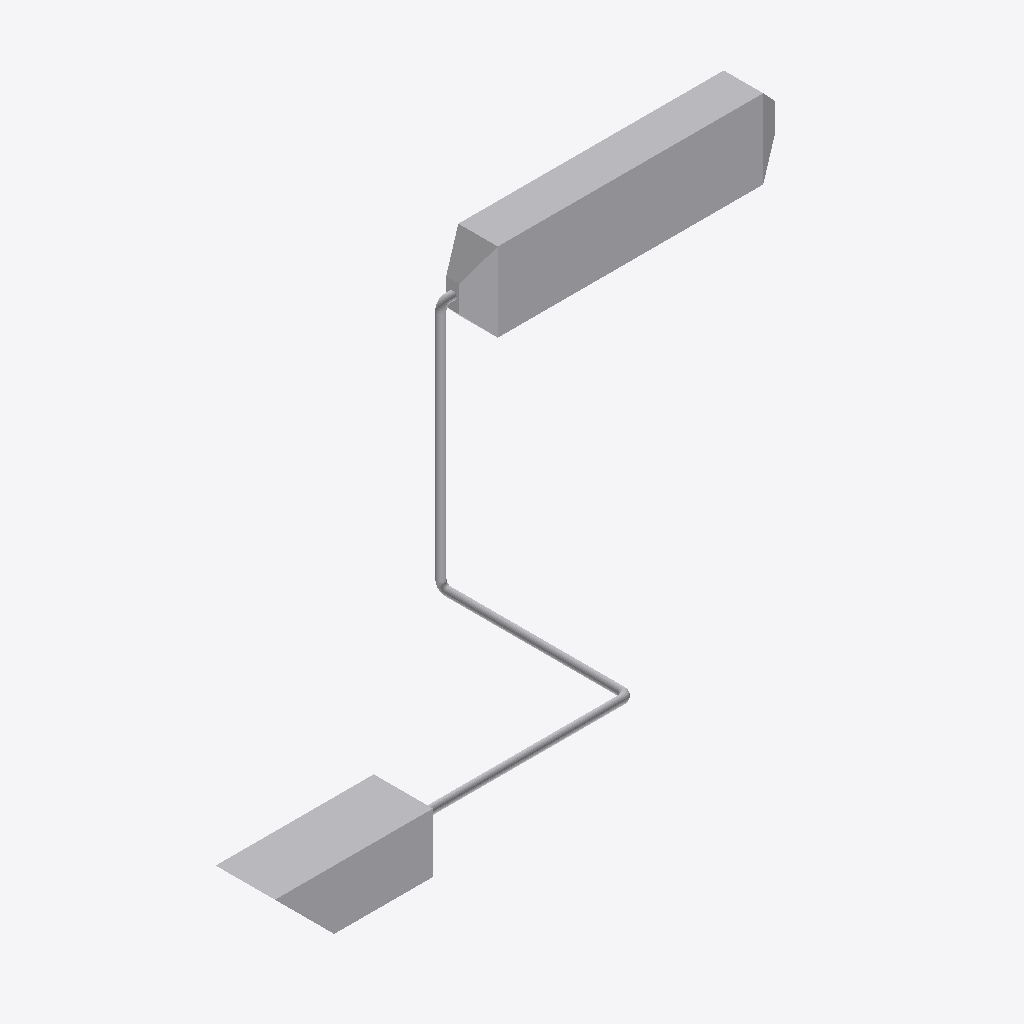
Isometric view of an IFC building model (IFC-SPF (STEP), schema IFC4, length unit metre), seen from the south-west, elements coloured by IFC class: 9 other elements (light grey).
Extent 18.0 m × 6.0 m × 8.0 m (x, y, z). Elements (9): 4 IfcPipeSegment, 3 IfcPipeFitting, 2 IfcUnitaryEquipment.

HEADER;
FILE_DESCRIPTION(('ViewDefinition[ReferenceView_V1.2]'),'2;1');
FILE_NAME('mau_connected_to_hepa_via_dumb_piping.ifc','2025-12-14T20:25:33-05:00',('Leeable Partee'),('Architects Without Ballpens'),'IfcOpenShell 0.8.4','IfcOpenShell - IfcOpenShell - 0.8.4','none');
FILE_SCHEMA(('IFC4'));
ENDSEC;
DATA;
#9=IFCPROJECT('3Yv9Glsmb0zhsgwW2P8UJh',#8,'My Project',$,$,$,$,(#14),#34);
#36=IFCSITE('2fFkX$Wi113eSZF33qlnrP',#35,'Site-01',$,$,#37,$,$,$,$,$,$,$,$);
#81=IFCUNITARYEQUIPMENT('05NyfpZGTDI82z_XrN6evW',#80,$,$,'HEPA_CONTAINMENT_HOUSING',#82,#118,$,.USERDEFINED.);
#47=IFCUNITARYEQUIPMENT('1OLKKVbD949gyz69hVdTgp',#46,$,$,$,#48,#66,$,.AIRHANDLER.);
#305=IFCPIPESEGMENT('1qHVJuvTrDdf5Nxzkh3IX$',#304,'Pipe #[3] of Pipe Run #1',$,$,#306,#321,$,.NOTDEFINED.);
#143=IFCPIPESEGMENT('05okID$IzExPhICZhnkQTm',#142,'Pipe #[1] of Pipe Run #1',$,$,#144,#177,$,.NOTDEFINED.);
#235=IFCPIPESEGMENT('3do3NEEaXANBgxhLo_SrnM',#234,'Pipe #[2] of Pipe Run #1',$,$,#236,#251,$,.NOTDEFINED.);
#339=IFCPIPEFITTING('2Fgfmfge5C$Rfn3sPGSsGI',#338,'Elbow #[3] of Pipe Run #1',$,$,#340,#357,$,.JUNCTION.);
#195=IFCPIPEFITTING('0WSrn8vRz3wRZp_nXhmI7s',#194,'Elbow #[1] of Pipe Run #1',$,$,#196,#217,$,.JUNCTION.);
#269=IFCPIPEFITTING('0fxiOdk3X3h8vX6KD69yVb',#268,'Elbow #[2] of Pipe Run #1',$,$,#270,#287,$,.JUNCTION.);
#375=IFCPIPESEGMENT('2173v6o5LE980$voef5t9u',#374,'Pipe #[4] of Pipe Run #1',$,$,#376,#391,$,.NOTDEFINED.);
ENDSEC;
